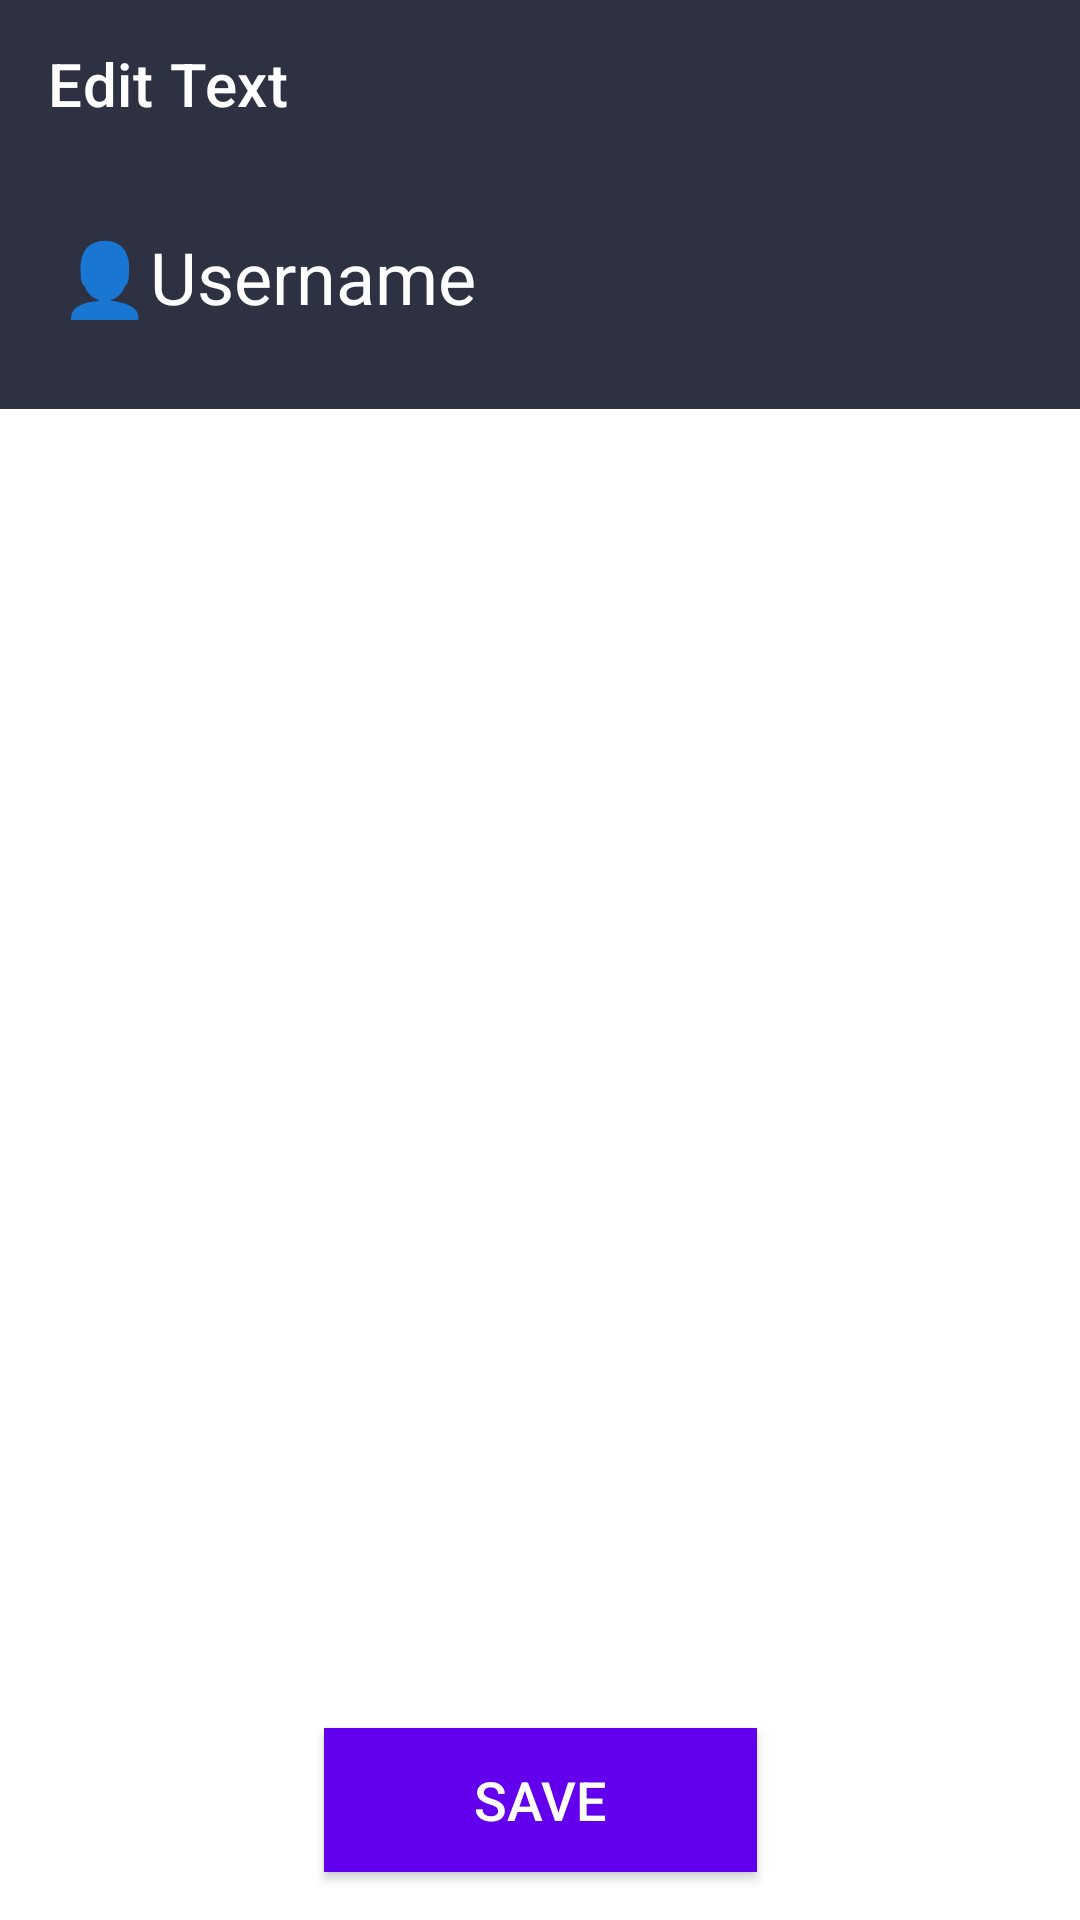

Android layout source for this screen:
<!-- AndroidManifest.xml: application theme AppTheme -->
<!-- res/layout/activity_edit_profile.xml -->
<?xml version="1.0" encoding="utf-8"?>
<androidx.constraintlayout.widget.ConstraintLayout
    xmlns:android="http://schemas.android.com/apk/res/android"
    xmlns:app="http://schemas.android.com/apk/res-auto"
    android:layout_width="match_parent"
    android:layout_height="match_parent"
    android:orientation="vertical"
    xmlns:tools="http://schemas.android.com/tools"
    android:id="@+id/editprofile"
    tools:context=".EditProfile">


    <androidx.appcompat.widget.Toolbar
        android:id="@+id/toolbar"
        android:layout_width="match_parent"
        android:layout_height="wrap_content"
        android:background="@color/colorPrimary"
        app:layout_constraintTop_toTopOf="parent"
        app:title="Edit Text"
        app:titleTextColor="#FFFFFF"
        app:navigationIcon="@drawable/ic_arrow_back_black_24dp"

        />

    <Button
        android:id="@+id/saveButton"
        android:layout_width="wrap_content"
        android:layout_height="wrap_content"
        android:layout_marginStart="8dp"
        android:layout_marginLeft="8dp"
        android:layout_marginEnd="8dp"
        android:layout_marginRight="8dp"
        android:layout_marginBottom="16dp"
        android:text="Save"
        android:textSize="18sp"
        android:paddingLeft="50dp"
        android:paddingRight="50dp"
        android:textColor="#FFFFFF"
        android:background="@color/design_default_color_primary"
        app:layout_constraintBottom_toBottomOf="parent"
        app:layout_constraintEnd_toEndOf="parent"
        app:layout_constraintStart_toStartOf="parent" />

    <androidx.constraintlayout.widget.ConstraintLayout
        android:layout_width="match_parent"
        android:layout_height="wrap_content"
        android:background="#FFFFFF"
        android:padding="20dp"
        app:layout_constraintTop_toBottomOf="@id/toolbar"
        app:layout_constraintEnd_toEndOf="parent">

    </androidx.constraintlayout.widget.ConstraintLayout>

    <androidx.constraintlayout.widget.ConstraintLayout
        android:id="@+id/pictureContainer"
        android:layout_width="match_parent"
        android:layout_height="wrap_content"
        android:background="@color/colorPrimary"
        android:padding="20dp"
        app:layout_constraintTop_toBottomOf="@id/toolbar">


        <TextView
            android:id="@+id/userNameTV"
            android:layout_width="wrap_content"
            android:layout_height="wrap_content"
            android:layout_marginTop="16dp"
            android:layout_marginBottom="8dp"
            android:fontFamily="sans-serif"
            android:text="👤Username"
            android:textColor="#FFFFFF"
            android:textSize="24sp"
            app:layout_constraintBottom_toBottomOf="parent"
            app:layout_constraintEnd_toEndOf="@id/toolbar"
            app:layout_constraintStart_toStartOf="@id/toolbar"
            app:layout_constraintTop_toBottomOf="@id/toolbar"
            tools:ignore="NotSibling" />


    </androidx.constraintlayout.widget.ConstraintLayout>


</androidx.constraintlayout.widget.ConstraintLayout>
<!-- resources referenced by this layout -->
<resources>
  <color name="colorPrimary">#2D3142</color>
  <style name="AppTheme" parent="Theme.MaterialComponents.Light.NoActionBar">
          
          <item name="colorPrimary">@color/colorPrimary</item>
          <item name="colorPrimaryDark">@color/colorPrimaryDark</item>
          <item name="colorAccent">@color/colorAccent</item>
          <item name="android:windowAnimationStyle">@null</item>
      </style>
  <color name="colorPrimaryDark">#0C100F</color>
  <color name="colorAccent">#ADACB5</color>
</resources>
